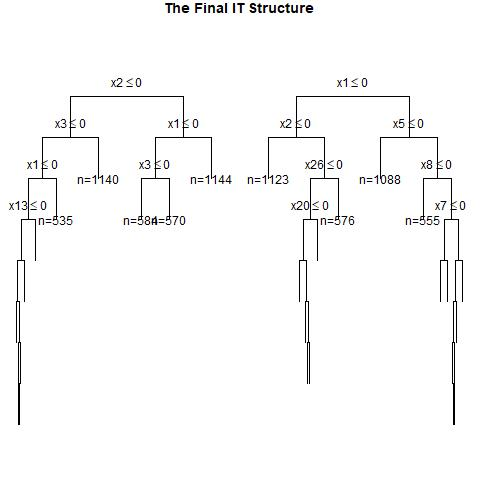

The data file committed next to this chart (first rows):
, x1, x2, x3, x4, x5, x6, x7, x8, x9, x10, x11, x12, x13, x14, x15, x16, x17, x18, x19, x20, x21, x22, x23
1, 1, 1, 0, 1, 1, 0, 0, 0, 0, 1, 0, 0, 1, 0, 1, 0, 0, 0, 0, 0, 1, 0, 0
2, 0, 1, 1, 1, 1, 1, 0, 1, 0, 1, 0, 1, 0, 1, 0, 0, 1, 0, 0, 1, 0, 0, 1
3, 1, 0, 0, 0, 0, 1, 1, 1, 1, 0, 0, 1, 0, 0, 0, 1, 1, 0, 1, 0, 0, 0, 1
4, 1, 0, 1, 0, 0, 0, 0, 0, 1, 0, 1, 0, 0, 1, 0, 0, 1, 1, 1, 0, 0, 1, 1
5, 1, 0, 0, 0, 0, 0, 1, 0, 0, 1, 0, 1, 0, 0, 0, 1, 1, 1, 1, 0, 1, 0, 0
6, 1, 1, 1, 1, 0, 1, 1, 0, 0, 0, 1, 1, 0, 1, 1, 1, 0, 1, 0, 1, 0, 0, 0
7, 1, 1, 1, 1, 1, 0, 1, 0, 1, 0, 1, 0, 0, 0, 0, 0, 0, 1, 1, 0, 1, 0, 0
8, 1, 0, 1, 0, 1, 0, 0, 1, 1, 0, 1, 0, 0, 1, 0, 1, 1, 0, 0, 1, 1, 1, 0
9, 0, 1, 1, 1, 0, 0, 0, 0, 0, 1, 1, 0, 1, 1, 0, 0, 0, 0, 1, 1, 0, 1, 1
10, 1, 0, 1, 1, 0, 0, 0, 0, 0, 1, 1, 1, 0, 1, 0, 0, 1, 1, 0, 0, 0, 1, 1
11, 0, 1, 0, 1, 0, 1, 1, 1, 1, 1, 0, 1, 0, 0, 1, 1, 0, 0, 1, 1, 1, 0, 0
12, 0, 0, 0, 1, 1, 0, 1, 0, 1, 1, 0, 0, 0, 1, 1, 1, 1, 0, 1, 0, 1, 0, 1
13, 1, 0, 1, 1, 1, 1, 0, 0, 0, 1, 0, 0, 0, 0, 0, 1, 0, 0, 1, 1, 0, 1, 0
14, 1, 0, 0, 1, 1, 1, 1, 0, 1, 1, 1, 1, 0, 1, 0, 0, 0, 1, 1, 1, 1, 0, 1
15, 0, 0, 0, 0, 1, 0, 0, 1, 1, 0, 1, 0, 0, 0, 1, 1, 1, 1, 1, 0, 1, 1, 0
16, 0, 1, 1, 0, 0, 1, 1, 1, 1, 1, 1, 0, 1, 1, 0, 1, 0, 0, 1, 1, 0, 1, 1
17, 1, 0, 1, 0, 1, 0, 1, 1, 1, 0, 1, 1, 0, 0, 1, 1, 0, 0, 0, 1, 0, 1, 0
18, 1, 0, 1, 0, 1, 0, 0, 0, 0, 0, 0, 1, 0, 1, 0, 1, 1, 1, 1, 1, 0, 0, 1
19, 0, 0, 0, 1, 1, 0, 0, 0, 1, 1, 0, 1, 1, 1, 0, 0, 0, 1, 1, 1, 1, 0, 0
20, 0, 0, 0, 1, 0, 1, 1, 1, 0, 1, 0, 0, 1, 1, 1, 1, 1, 1, 1, 0, 1, 1, 0
21, 0, 0, 0, 1, 0, 0, 1, 1, 1, 0, 1, 0, 1, 0, 1, 1, 1, 1, 1, 0, 0, 0, 0
22, 0, 0, 0, 1, 0, 0, 1, 1, 1, 1, 1, 0, 0, 1, 1, 1, 1, 1, 1, 1, 0, 0, 0
23, 0, 1, 1, 0, 1, 0, 1, 0, 1, 0, 0, 0, 1, 1, 1, 0, 1, 0, 0, 0, 0, 0, 1
24, 0, 0, 1, 0, 1, 1, 1, 1, 0, 0, 1, 1, 1, 1, 1, 0, 0, 0, 1, 0, 1, 0, 1
25, 0, 1, 0, 0, 0, 1, 0, 0, 1, 1, 1, 1, 0, 1, 1, 0, 0, 0, 0, 1, 0, 1, 0
26, 0, 0, 1, 0, 0, 0, 1, 1, 1, 0, 0, 0, 0, 0, 1, 0, 0, 1, 1, 1, 0, 1, 1
27, 0, 0, 1, 0, 1, 1, 1, 0, 1, 0, 1, 0, 1, 1, 0, 1, 1, 0, 0, 1, 0, 0, 1
28, 0, 0, 1, 0, 1, 0, 1, 1, 0, 0, 0, 0, 1, 0, 1, 1, 1, 0, 1, 0, 0, 1, 1
29, 1, 1, 0, 1, 1, 1, 1, 1, 1, 0, 0, 0, 0, 1, 0, 0, 0, 0, 0, 1, 0, 1, 1
30, 1, 0, 0, 1, 0, 0, 0, 1, 1, 0, 0, 0, 1, 0, 0, 0, 0, 1, 0, 0, 0, 1, 0
31, 1, 1, 0, 1, 0, 1, 1, 1, 0, 1, 1, 0, 0, 0, 0, 0, 1, 0, 0, 0, 0, 1, 0
32, 1, 1, 0, 1, 1, 0, 0, 0, 1, 0, 1, 0, 0, 0, 1, 0, 0, 0, 1, 1, 0, 1, 0
33, 1, 0, 1, 0, 1, 0, 1, 0, 0, 1, 1, 1, 0, 0, 1, 0, 0, 0, 0, 1, 0, 1, 1
34, 0, 0, 1, 0, 0, 0, 0, 1, 0, 0, 0, 1, 1, 1, 0, 0, 0, 1, 1, 0, 0, 0, 1
35, 1, 1, 0, 0, 1, 1, 1, 0, 0, 0, 1, 1, 1, 0, 0, 1, 1, 0, 0, 1, 1, 1, 1
36, 0, 1, 0, 1, 0, 0, 0, 0, 0, 0, 1, 1, 0, 0, 0, 1, 1, 0, 1, 0, 1, 0, 1
37, 1, 0, 1, 1, 1, 1, 1, 0, 1, 0, 1, 1, 1, 0, 1, 0, 0, 0, 1, 0, 0, 1, 1
38, 1, 1, 0, 0, 1, 1, 0, 0, 0, 0, 1, 0, 1, 0, 1, 0, 0, 0, 1, 1, 0, 0, 1
39, 1, 1, 1, 1, 1, 1, 1, 1, 1, 1, 0, 1, 1, 1, 1, 0, 1, 0, 0, 0, 0, 0, 1
40, 0, 0, 1, 1, 1, 1, 0, 1, 1, 1, 1, 1, 0, 1, 0, 1, 1, 1, 1, 0, 1, 1, 1
41, 0, 0, 0, 0, 0, 1, 0, 1, 0, 1, 0, 0, 0, 1, 1, 0, 1, 0, 0, 0, 0, 0, 1
42, 1, 1, 0, 1, 0, 0, 0, 0, 0, 1, 0, 0, 1, 0, 0, 1, 1, 1, 0, 1, 0, 1, 0
43, 1, 1, 1, 1, 0, 1, 0, 1, 1, 1, 1, 0, 1, 0, 1, 1, 1, 0, 1, 1, 1, 1, 0
44, 0, 1, 0, 1, 0, 0, 0, 1, 0, 0, 0, 1, 1, 0, 1, 1, 1, 0, 0, 0, 1, 0, 1
45, 1, 1, 0, 1, 0, 0, 0, 1, 0, 0, 0, 0, 1, 1, 0, 1, 0, 0, 0, 1, 0, 1, 0
46, 1, 0, 0, 0, 1, 0, 1, 0, 1, 0, 1, 0, 1, 0, 1, 1, 0, 0, 0, 1, 0, 1, 1
47, 1, 1, 0, 0, 1, 0, 0, 0, 0, 0, 0, 0, 1, 1, 0, 1, 1, 0, 1, 0, 1, 1, 1
48, 1, 0, 1, 1, 1, 0, 0, 0, 0, 0, 1, 0, 1, 1, 0, 1, 0, 0, 1, 0, 0, 0, 1
49, 1, 0, 1, 0, 1, 1, 0, 0, 0, 1, 0, 0, 1, 1, 1, 1, 1, 0, 0, 1, 0, 1, 0
50, 0, 0, 0, 0, 0, 0, 0, 0, 0, 0, 0, 1, 0, 0, 1, 0, 1, 0, 1, 0, 1, 0, 1
51, 0, 0, 1, 0, 1, 0, 0, 0, 0, 1, 0, 0, 1, 1, 1, 1, 1, 0, 0, 1, 0, 1, 1
52, 1, 1, 0, 0, 1, 0, 1, 1, 1, 0, 0, 0, 0, 0, 0, 0, 0, 1, 1, 0, 1, 1, 1
53, 0, 0, 0, 1, 1, 1, 0, 0, 0, 1, 0, 0, 1, 0, 1, 1, 1, 1, 0, 1, 1, 0, 1
54, 1, 1, 0, 0, 0, 1, 0, 1, 1, 1, 0, 1, 0, 1, 1, 1, 0, 0, 1, 0, 0, 1, 1
55, 0, 1, 1, 1, 1, 1, 1, 0, 1, 1, 0, 1, 1, 0, 1, 0, 1, 0, 0, 0, 1, 1, 0
56, 1, 0, 0, 1, 1, 1, 1, 0, 0, 1, 0, 0, 0, 1, 1, 1, 0, 0, 0, 0, 0, 0, 0
57, 1, 0, 1, 1, 1, 0, 1, 1, 1, 1, 0, 1, 0, 1, 0, 1, 0, 1, 1, 1, 0, 0, 1
58, 1, 0, 0, 1, 0, 1, 0, 1, 1, 0, 1, 0, 0, 0, 1, 0, 1, 1, 1, 0, 1, 0, 1
59, 1, 0, 0, 1, 0, 1, 1, 0, 0, 0, 1, 0, 1, 0, 0, 1, 1, 1, 1, 0, 1, 1, 0
60, 0, 0, 1, 1, 0, 0, 1, 0, 1, 0, 0, 1, 1, 1, 0, 0, 1, 1, 0, 0, 0, 1, 0
... 940 more rows
